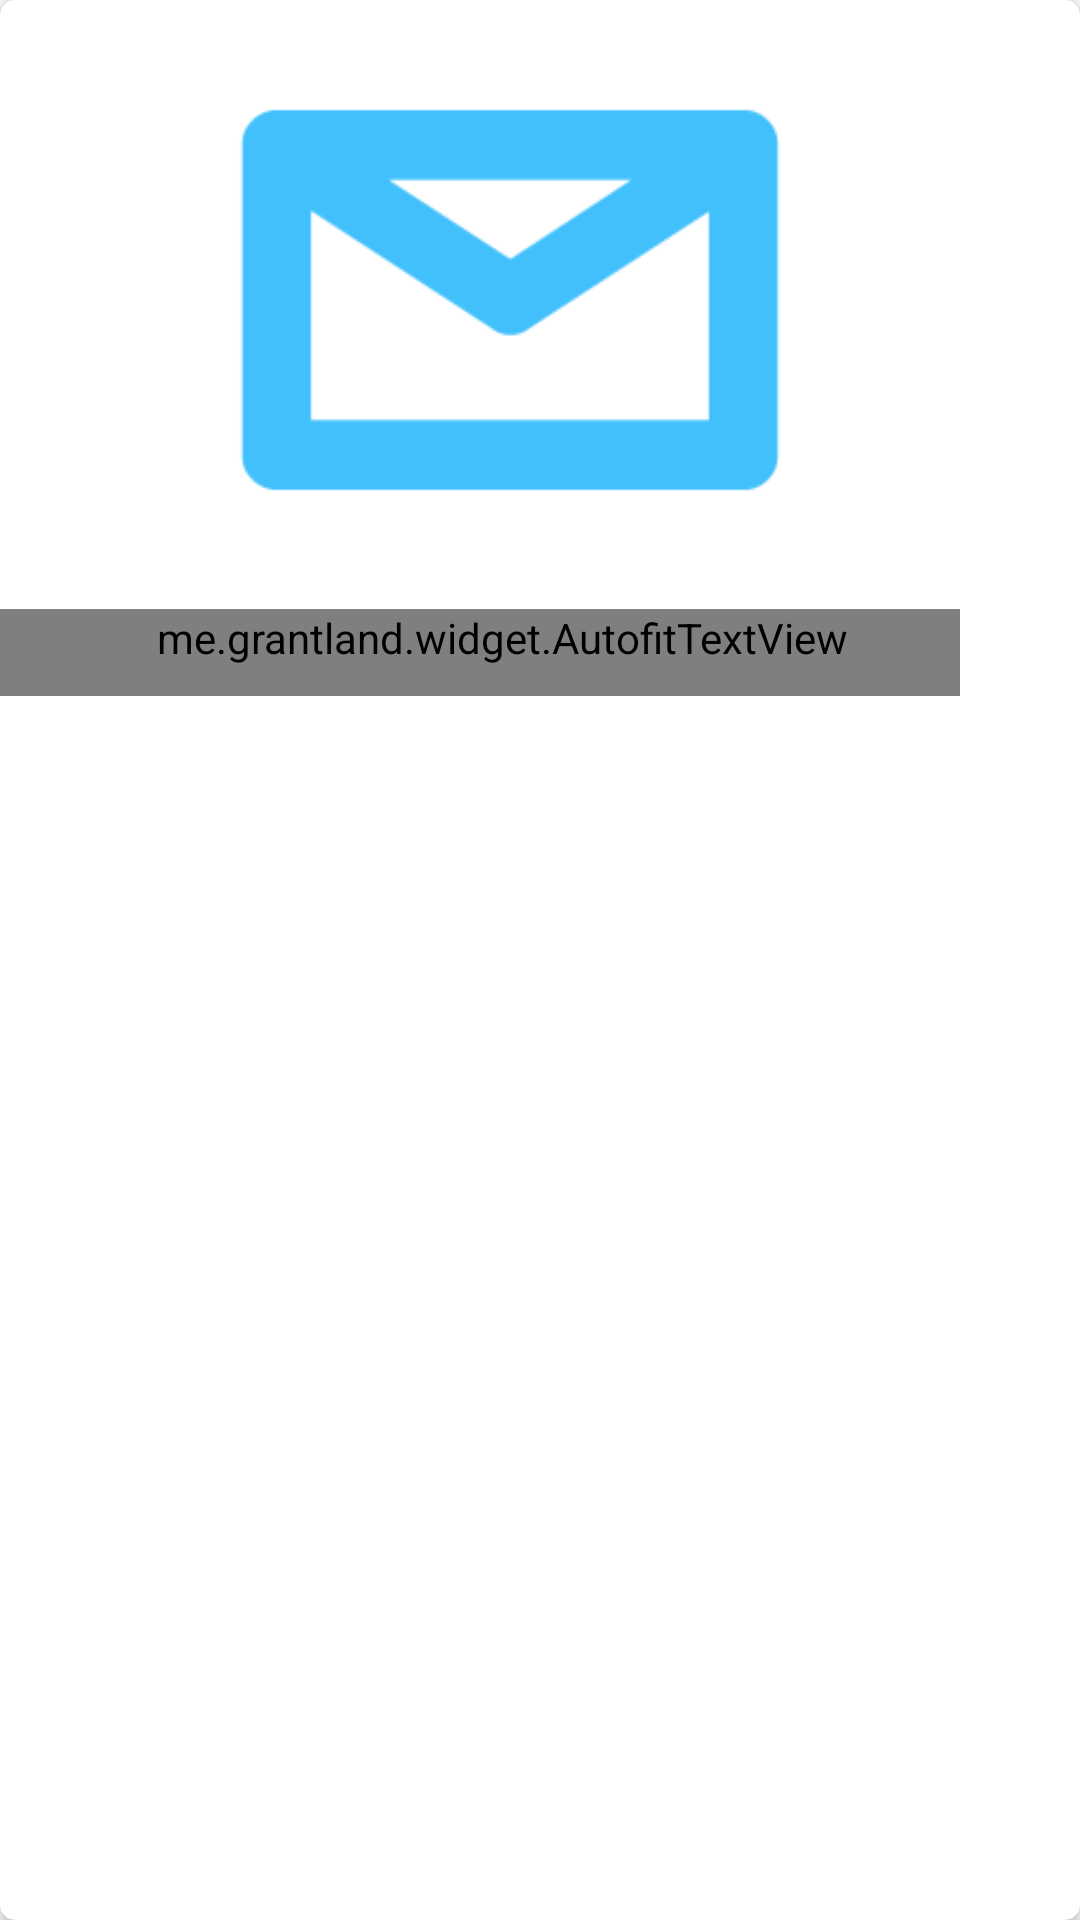

This screen was rendered from an Android layout file. Write that file and the resources it references.
<!-- AndroidManifest.xml: application theme AppTheme -->
<!-- res/layout/socialget.xml -->
<?xml version="1.0" encoding="utf-8"?>

<android.support.v7.widget.CardView xmlns:android="http://schemas.android.com/apk/res/android"
    xmlns:app="http://schemas.android.com/apk/res-auto"
    xmlns:card_view="http://schemas.android.com/apk/res-auto"

    xmlns:tools="http://schemas.android.com/tools"
    android:layout_width="match_parent"
    android:layout_height="wrap_content"
    android:layout_marginLeft="5dp"
    android:background="@drawable/rounded_edittext"
    android:layout_marginRight="5dp"
    android:layout_marginTop="5dp"
    card_view:cardCornerRadius="5dp">


    <LinearLayout

        android:layout_width="fill_parent"
        android:layout_height="wrap_content"
        android:id="@+id/lay"
        android:orientation="vertical">



        <ImageView
            android:id="@+id/imgpost"
            android:layout_width="350dp"
            android:layout_height="200dp"
            android:paddingEnd="10dp"
            android:src="@drawable/caemail" />

        <LinearLayout
            android:layout_width="match_parent"
            android:layout_height="match_parent"
            android:layout_marginStart="10dp"
            android:layout_marginTop="2dp"
            android:background="@color/white"
            android:orientation="horizontal">


        </LinearLayout>
          <LinearLayout
              android:layout_width="match_parent"
              android:layout_height="wrap_content"
              android:orientation="horizontal">

        <me.grantland.widget.AutofitTextView
            android:id="@+id/status"
            android:layout_width="320dp"
            android:layout_height="wrap_content"
            android:layout_marginTop="1dp"
            android:maxLines="3"
            android:paddingBottom="10dp"
            android:paddingEnd="10dp"
            android:paddingStart="25dp"
            android:singleLine="false"
            android:text="#StayFit "
            android:textAllCaps="true"
            android:textColor="@color/black"
            android:textSize="16sp" />
              <ImageView
                  android:layout_width="50dp"
                  android:layout_height="50dp"
                  android:id="@+id/contact"
                  android:src="@drawable/button_img"/>
          </LinearLayout>





    </LinearLayout>


</android.support.v7.widget.CardView>
<!-- resources referenced by this layout -->
<resources>
  <color name="black">#000</color>
  <color name="white">#FFF</color>
  <!-- drawable caemail: png bitmap (drawable, 1250 bytes) -->
  <style name="AppTheme" parent="Theme.AppCompat.Light.NoActionBar">
          
          <item name="colorPrimary">@color/colorPrimary</item>
          <item name="cardViewStyle">@style/CardView</item>
          <item name="colorPrimaryDark">@color/colorPrimaryDark</item>
          <item name="colorAccent">@color/colorAccent</item>
      </style>
  <color name="colorPrimary">#3F51B5</color>
  <color name="colorPrimaryDark">#303F9F</color>
  <color name="colorAccent">#FF4081</color>
</resources>
